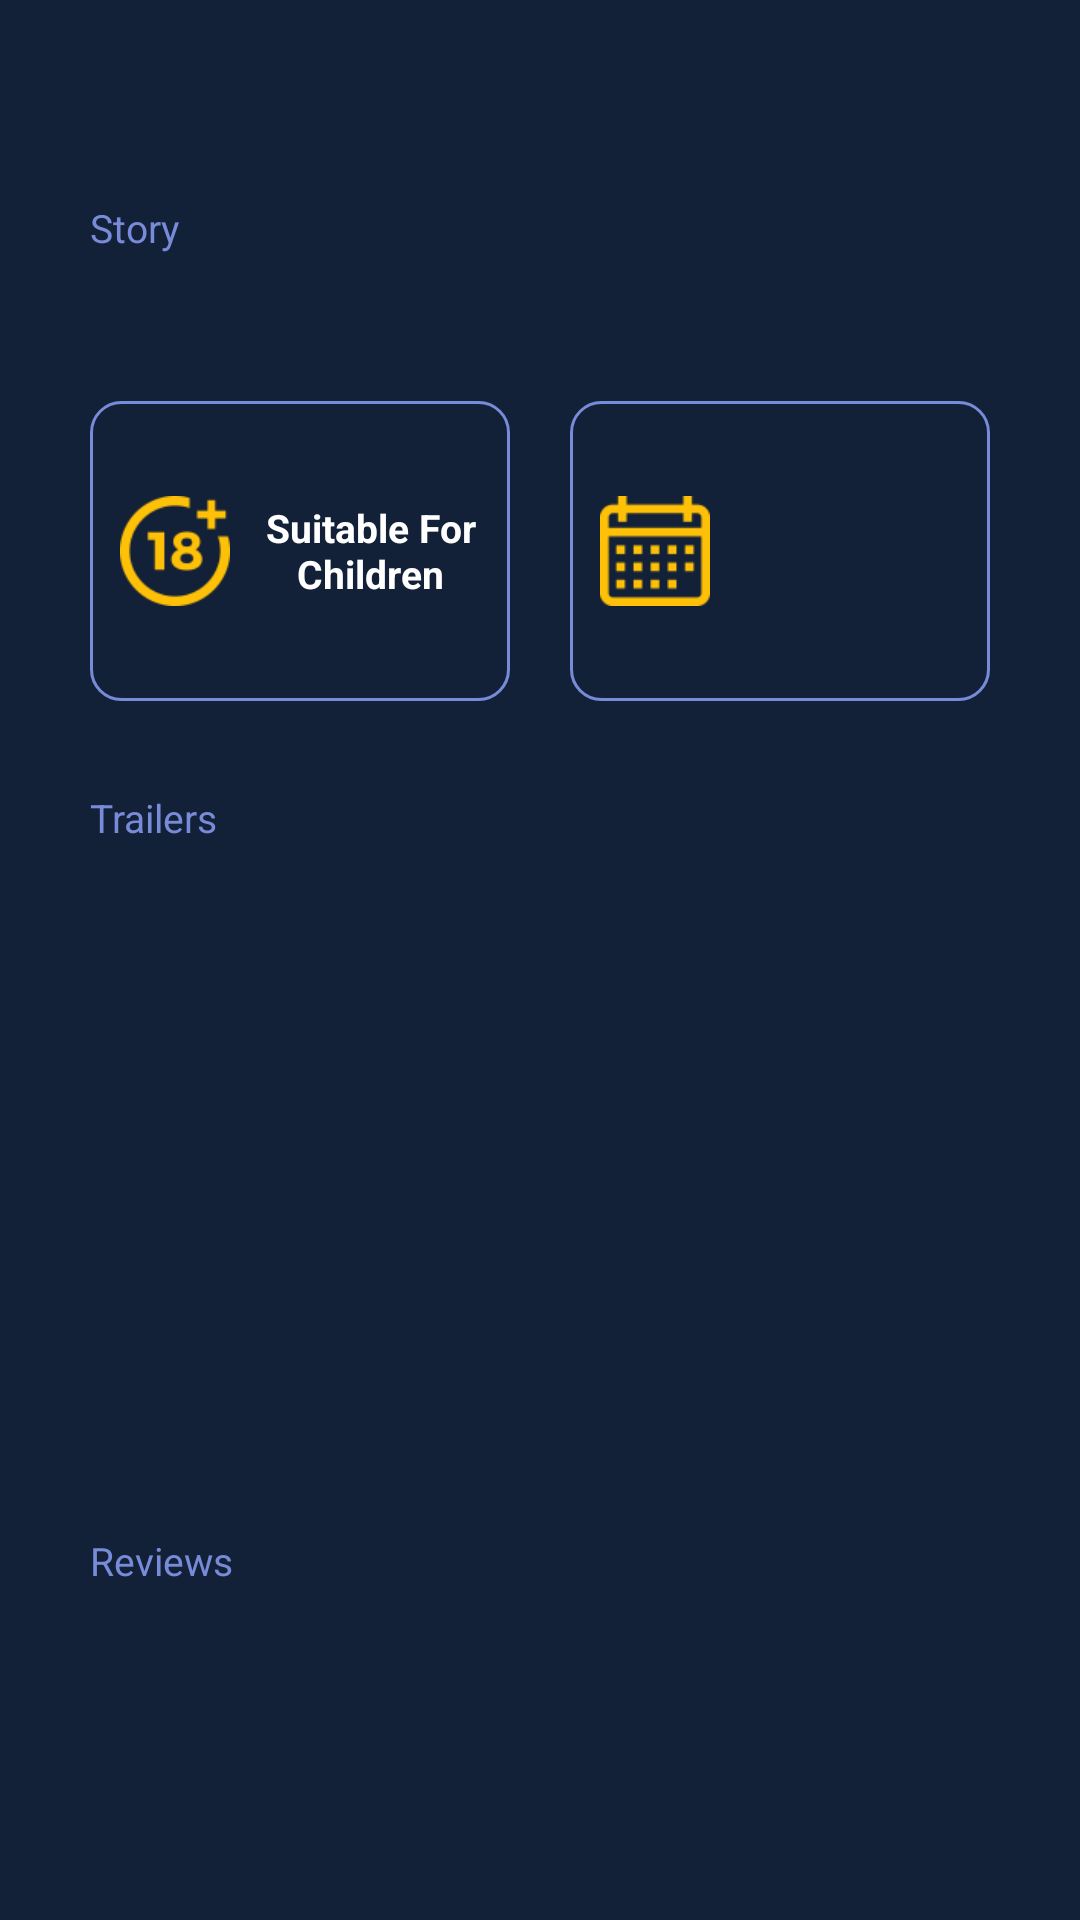

Reconstruct the res/layout file that produces this screen, plus the resources it refers to.
<!-- AndroidManifest.xml: application theme AppTheme -->
<!-- res/layout/content_movie_details.xml -->
<?xml version="1.0" encoding="utf-8"?>
<android.support.v4.widget.NestedScrollView xmlns:android="http://schemas.android.com/apk/res/android"
    xmlns:app="http://schemas.android.com/apk/res-auto"
    xmlns:tools="http://schemas.android.com/tools"
    android:layout_width="match_parent"
    android:layout_height="match_parent"
    android:background="@color/colorPrimaryDark"
    android:theme="@style/Theme.AppCompat.Light.NoActionBar"
    app:layout_behavior="@string/appbar_scrolling_view_behavior">

    <LinearLayout
        android:layout_width="match_parent"
        android:layout_height="wrap_content"
        android:layout_marginTop="20dp"
        android:orientation="vertical">

        <TextView
            android:id="@+id/movie_title"
            android:layout_width="wrap_content"
            android:layout_height="wrap_content"
            android:layout_marginStart="30dp"
            android:layout_marginLeft="30dp"
            android:text=""
            android:textColor="@color/white"
            android:textSize="@dimen/txt_20"
            android:textStyle="bold"
            tools:ignore="SpUsage" />

        <TextView
            android:layout_width="wrap_content"
            android:layout_height="wrap_content"
            android:layout_marginStart="30dp"
            android:layout_marginLeft="30dp"
            android:layout_marginTop="20dp"
            android:text="@string/story"
            android:textColor="@color/colorAccent"
            android:textSize="@dimen/txt_13"
            android:textStyle="normal"
            tools:ignore="SpUsage" />

        <TextView
            android:id="@+id/movie_overview"
            android:layout_width="wrap_content"
            android:layout_height="wrap_content"
            android:layout_marginStart="30dp"
            android:layout_marginLeft="30dp"
            android:layout_marginEnd="30dp"
            android:layout_marginRight="30dp"
            android:text=""
            android:textColor="@color/white"
            android:textSize="@dimen/txt_14"
            android:textStyle="normal"
            tools:ignore="SpUsage" />

        <LinearLayout
            android:layout_width="match_parent"
            android:layout_height="wrap_content"
            android:layout_marginTop="30dp"
            android:layout_marginBottom="10dp"
            android:orientation="horizontal"
            android:weightSum="2"
            tools:ignore="DisableBaselineAlignment">

            <LinearLayout
                android:layout_width="0dp"
                android:layout_height="100dp"
                android:layout_marginStart="30dp"
                android:layout_marginLeft="30dp"
                android:layout_marginEnd="10dp"
                android:layout_marginRight="10dp"
                android:layout_weight="1"
                android:background="@drawable/rounded_boarder"
                android:orientation="horizontal"
                android:padding="5dp"
                android:weightSum="3">

                <ImageView
                    android:id="@+id/adult_image"
                    android:layout_width="0dp"
                    android:layout_height="match_parent"
                    android:layout_margin="5dp"
                    android:layout_weight="1"
                    android:src="@drawable/ic_adult"
                    android:tint="@color/yellow"
                    tools:ignore="ContentDescription,NestedWeights" />

                <TextView
                    android:id="@+id/adult_text"
                    android:layout_width="0dp"
                    android:layout_height="wrap_content"
                    android:layout_gravity="center"
                    android:layout_margin="5dp"
                    android:layout_weight="2"
                    android:text="@string/suitable_for_children"
                    android:textAlignment="center"
                    android:textColor="@color/white"
                    android:textSize="@dimen/txt_13"
                    android:textStyle="bold"
                    tools:ignore="SpUsage" />
            </LinearLayout>

            <LinearLayout
                android:layout_width="0dp"
                android:layout_height="100dp"
                android:layout_marginStart="10dp"
                android:layout_marginLeft="10dp"
                android:layout_marginEnd="30dp"
                android:layout_marginRight="30dp"
                android:layout_weight="1"
                android:background="@drawable/rounded_boarder"
                android:orientation="horizontal"
                android:padding="5dp"
                android:weightSum="3">

                <ImageView
                    android:layout_width="0dp"
                    android:layout_height="match_parent"
                    android:layout_margin="5dp"
                    android:layout_weight="1"
                    android:src="@drawable/ic_date"
                    android:tint="@color/yellow"
                    tools:ignore="ContentDescription,NestedWeights" />

                <TextView
                    android:id="@+id/release_date"
                    android:layout_width="0dp"
                    android:layout_height="wrap_content"
                    android:layout_gravity="center"
                    android:layout_margin="5dp"
                    android:layout_weight="2"
                    android:text=""
                    android:textAlignment="center"
                    android:textColor="@color/white"
                    android:textSize="@dimen/txt_13"
                    android:textStyle="bold"
                    tools:ignore="SpUsage" />
            </LinearLayout>
        </LinearLayout>

        <TextView
            android:id="@+id/trailer_title"
            android:layout_width="wrap_content"
            android:layout_height="wrap_content"
            android:layout_marginStart="30dp"
            android:layout_marginLeft="30dp"
            android:layout_marginTop="20dp"
            android:text="@string/trailers"
            android:textColor="@color/colorAccent"
            android:textSize="@dimen/txt_13"
            android:textStyle="normal"
            tools:ignore="SpUsage" />

        <android.support.v7.widget.RecyclerView
            android:id="@+id/trailer_recycler_view"
            android:layout_width="wrap_content"
            android:layout_height="200dp"
            android:layout_marginTop="10dp" />

        <TextView
            android:id="@+id/review_title"
            android:layout_width="wrap_content"
            android:layout_height="wrap_content"
            android:layout_marginStart="30dp"
            android:layout_marginLeft="30dp"
            android:layout_marginTop="20dp"
            android:text="@string/reviews"
            android:textColor="@color/colorAccent"
            android:textSize="@dimen/txt_13"
            android:textStyle="normal"
            tools:ignore="SpUsage" />

        <android.support.v7.widget.RecyclerView
            android:id="@+id/review_recycler_view"
            android:layout_width="match_parent"
            android:layout_height="wrap_content"
            android:layout_marginTop="10dp" />
    </LinearLayout>
</android.support.v4.widget.NestedScrollView>
<!-- resources referenced by this layout -->
<resources>
  <color name="colorAccent">#788bd8</color>
  <color name="colorPrimaryDark">#122138</color>
  <color name="white">#fff</color>
  <color name="yellow">#FFC107</color>
  <dimen name="txt_13">13dp</dimen>
  <dimen name="txt_14">14dp</dimen>
  <dimen name="txt_20">20dp</dimen>
  <!-- drawable ic_adult: png bitmap (drawable-hdpi, 800 bytes) -->
  <!-- drawable ic_date: png bitmap (drawable-hdpi, 513 bytes) -->
  <!-- drawable rounded_boarder (drawable-v24) -->
  <?xml version="1.0" encoding="utf-8"?>
  <shape xmlns:android="http://schemas.android.com/apk/res/android">
  
      <corners android:radius="10dp" />
      <stroke
          android:width="1dp"
          android:color="@color/colorAccent" />
      <solid android:color="@color/colorPrimaryDark" />
  </shape>
  <string name="reviews">Reviews</string>
  <string name="story">Story</string>
  <string name="suitable_for_children">Suitable For Children</string>
  <string name="trailers">Trailers</string>
  <style name="AppTheme" parent="Theme.AppCompat.NoActionBar">
          
          <item name="colorPrimary">@color/colorPrimary</item>
          <item name="colorPrimaryDark">@color/colorPrimaryDark</item>
          <item name="colorAccent">@color/colorAccent</item>
          <item name="android:textColorSecondary">@color/colorAccent</item>
          <item name="android:textColor">@color/text_color</item>
      </style>
  <color name="colorPrimary">#1e314f</color>
  <color name="text_color">#000</color>
</resources>
